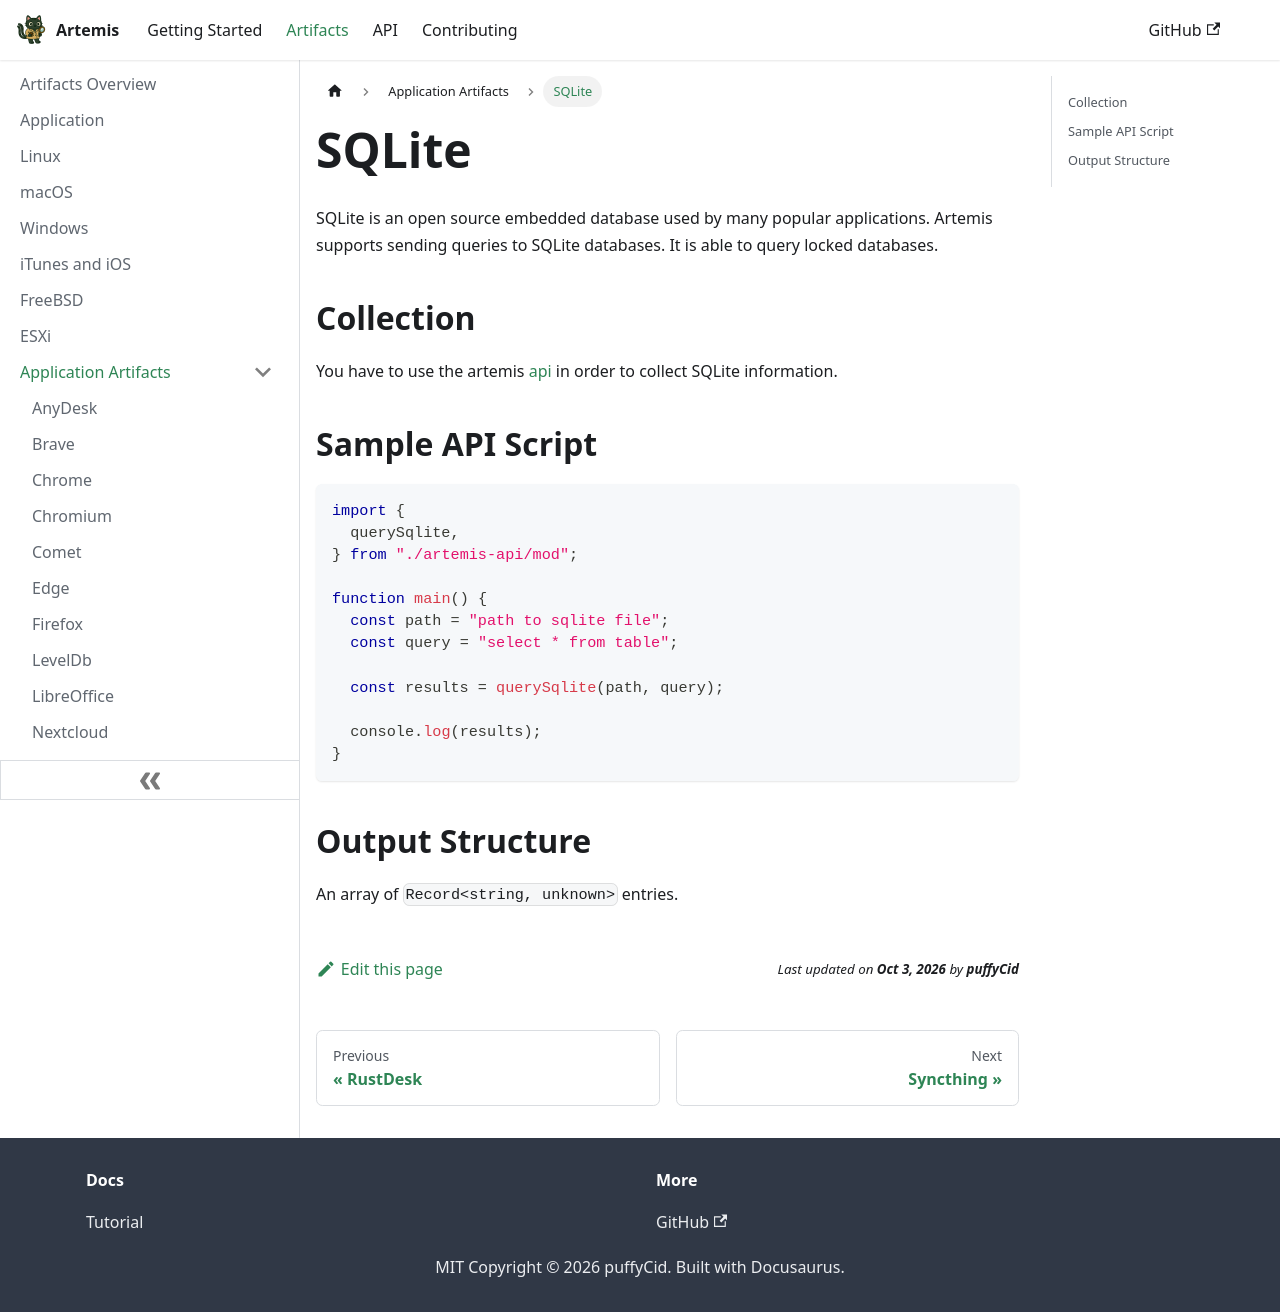

repository: puffyCid/artemis-api · page: docs/Artifacts/Application Artifacts/sqlite.html · generator: docusaurus

---
description: Open source embedded database
keywords:
  - database
---

# SQLite

SQLite is an open source embedded database used by many popular applications.
Artemis supports sending queries to SQLite databases. It is able to query locked
databases.

## Collection

You have to use the artemis [api](../../API/overview.md) in order to collect
SQLite information.

## Sample API Script

```typescript
import {
  querySqlite,
} from "./artemis-api/mod";

function main() {
  const path = "path to sqlite file";
  const query = "select * from table";

  const results = querySqlite(path, query);

  console.log(results);
}
```

## Output Structure

An array of `Record<string, unknown>` entries.
